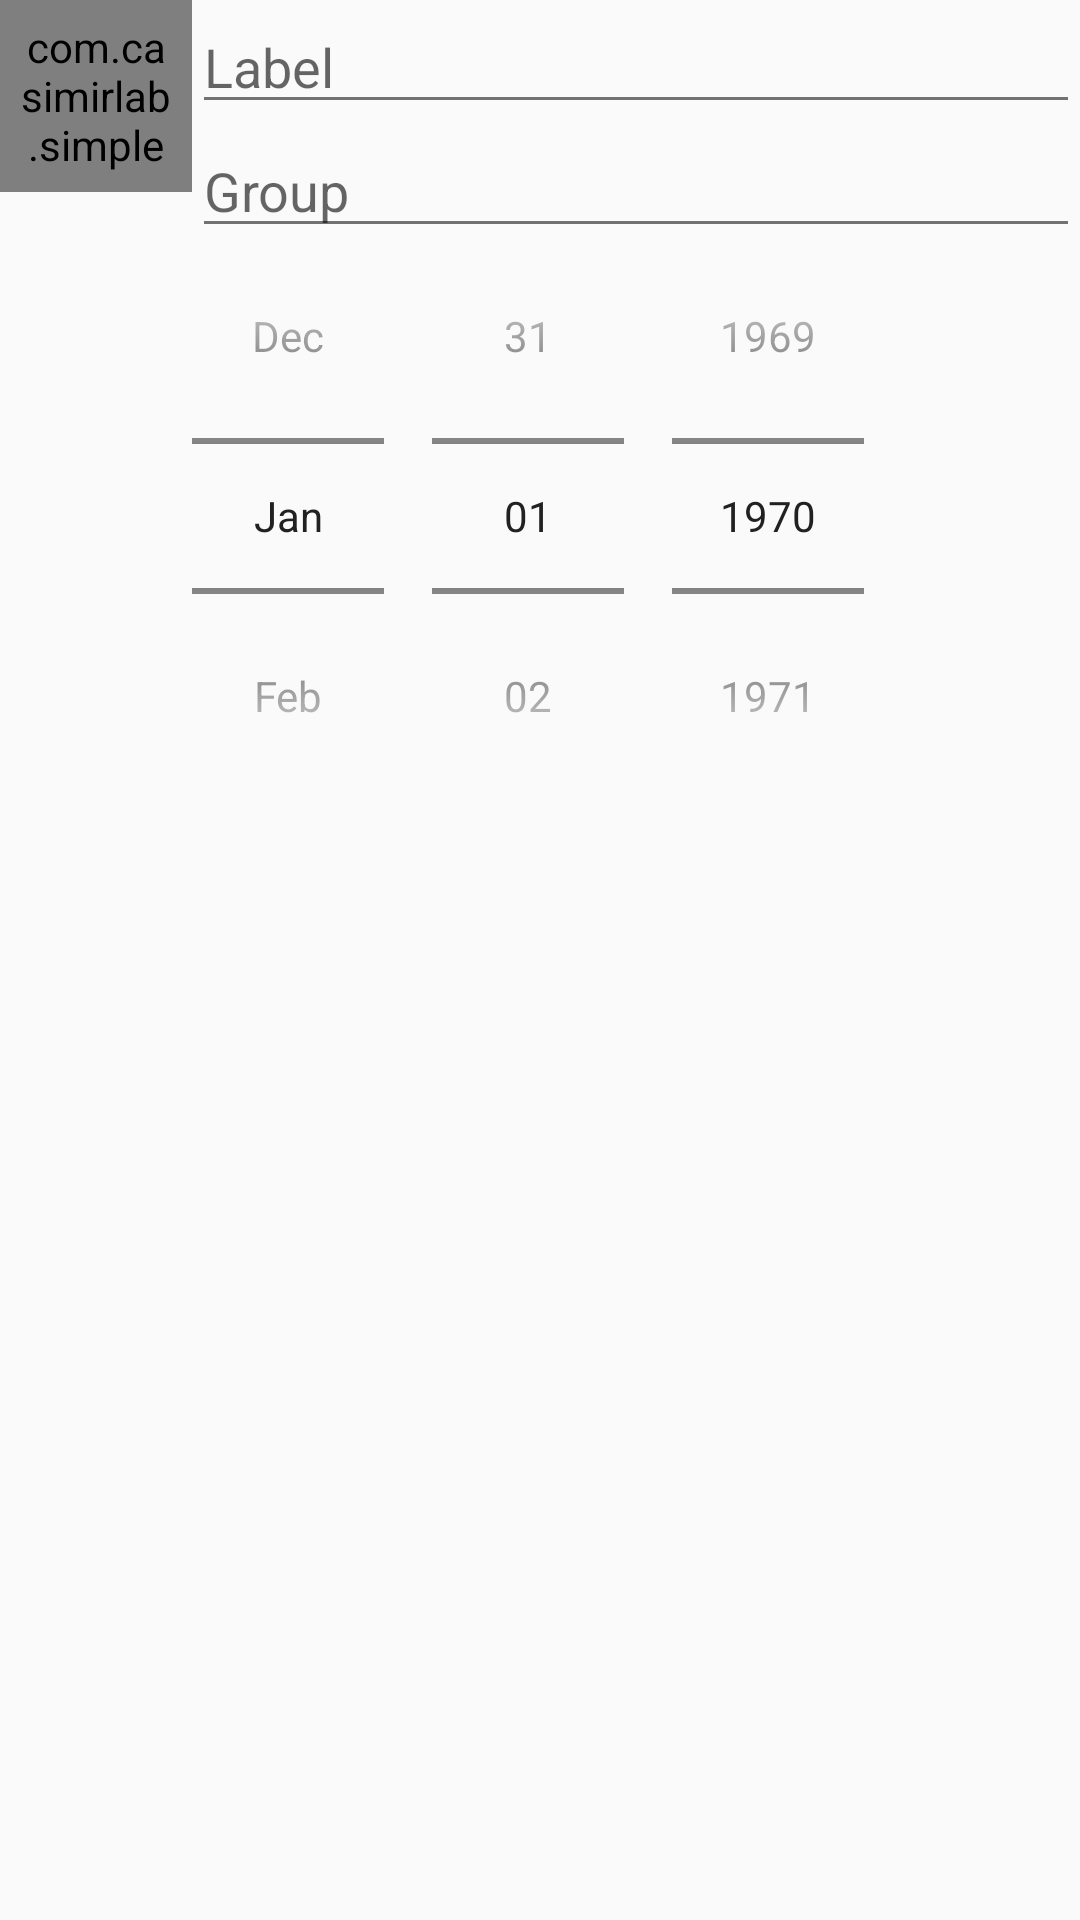

The Android layout XML behind this screen, and the referenced resources:
<!-- AndroidManifest.xml: application theme Theme.Simple -->
<!-- res/layout/deadline_editor.xml -->
<?xml version="1.0" encoding="UTF-8"?>

<RelativeLayout xmlns:android="http://schemas.android.com/apk/res/android"
    android:layout_width="match_parent"
    android:layout_height="match_parent">

    <com.casimirlab.simpleDeadlines.ui.DayCounterView
        android:id="@+id/day_counter"
        android:layout_width="64dp"
        android:layout_height="64dp"
        android:padding="6dp" />

    <EditText
        android:id="@+id/label"
        android:layout_width="match_parent"
        android:layout_height="wrap_content"
        android:layout_alignParentTop="true"
        android:layout_toRightOf="@id/day_counter"
        android:hint="@string/hint_label"
        android:inputType="textCapSentences"
        android:singleLine="true" />

    <AutoCompleteTextView
        android:id="@+id/group"
        android:layout_width="match_parent"
        android:layout_height="wrap_content"
        android:layout_below="@id/label"
        android:layout_toRightOf="@id/day_counter"
        android:hint="@string/hint_group"
        android:inputType="textCapSentences"
        android:singleLine="true"
        android:completionThreshold="1" />

    <DatePicker
        android:id="@+id/due_date"
        android:layout_width="match_parent"
        android:layout_height="wrap_content"
        android:layout_below="@id/day_counter"
        android:padding="2dp"
        android:datePickerMode="spinner"
        android:calendarViewShown="false" />
</RelativeLayout>
<!-- resources referenced by this layout -->
<resources>
  <string name="hint_group">Group</string>
  <string name="hint_label">Label</string>
  <style name="Theme.Simple" parent="Theme.AppCompat.Light.DarkActionBar">
          <item name="colorPrimary">@color/primary</item>
          <item name="colorPrimaryDark">@color/primary_dark</item>
          <item name="colorAccent">@color/accent</item>
          <item name="android:divider">@color/divider</item>
          <item name="android:textColorPrimary">@color/primary_text</item>
          <item name="android:textColorSecondary">@color/secondary_text</item>
      </style>
  <color name="primary">#607D8B</color>
  <color name="primary_dark">#455A64</color>
  <color name="accent">#9E9E9E</color>
  <color name="divider">#B6B6B6</color>
  <color name="primary_text">#212121</color>
  <color name="secondary_text">#727272</color>
</resources>
